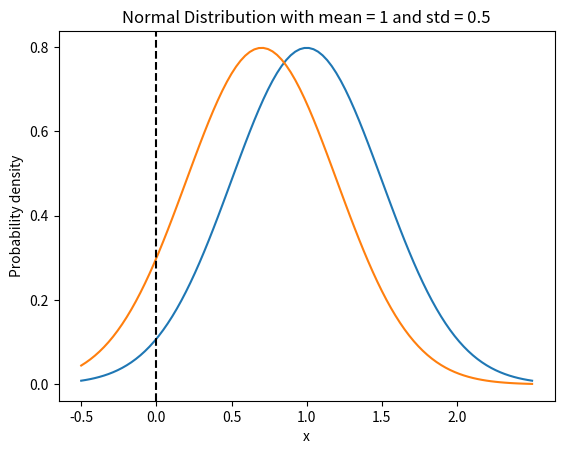

Source code (Python):
# -*- coding: utf-8 -*-
"""
Created on Sun Apr 30 18:20:51 2023

# plot normal distribution function for illustration 

@author: t
"""
import numpy as np
import matplotlib
import matplotlib.pyplot as plt

mu, sigma = 1, 0.5  # set mean and standard deviation
x = np.linspace(mu - 3*sigma, mu + 3*sigma, 100)  # create 100 evenly spaced values between 3 standard deviations below and above the mean
y = (1/(np.sqrt(2*np.pi)*sigma))*np.exp(-(x-mu)**2/(2*sigma**2))  # calculate the normal distribution for each value of x



mu2 = 0.7

y2 = (1/(np.sqrt(2*np.pi)*sigma))*np.exp(-(x-mu2)**2/(2*sigma**2))  # calculate the normal distribution for each value of x

# Set the number of tick marks on the x and y axes
# Set the number of tick marks on the x and y axes
num_ticks_x = 6
num_ticks_y = 5

# Create the plot
fig, ax = plt.subplots()

ax.plot(x, y)
ax.plot(x, y2)

# Draw a vertical line at x=0
ax.axvline(x=0, color='black', linestyle='--')

# Set the x and y axis labels and title
ax.set_xlabel('x')
ax.set_ylabel('Probability density')
ax.set_title('Normal Distribution with mean = 1 and std = 0.5')

# Set the number of tick marks on each axis
ax.set_xticks(np.linspace(-0.5, 2, num_ticks_x))
ax.set_yticks(np.linspace(0, 0.8, num_ticks_y))

# Center the x-axis numbering
xticks = ax.get_xticks()
xticks = np.append(xticks, [0])
xticks.sort()
mid_tick = len(xticks)//2
#ax.set_xticks(xticks[mid_tick-2:mid_tick+3])

# Show the plot

matplotlib.rcParams['pdf.fonttype'] = 42
matplotlib.rcParams['ps.fonttype'] = 42


plt.savefig('normal_distribution.svg', format='svg')


plt.show()
